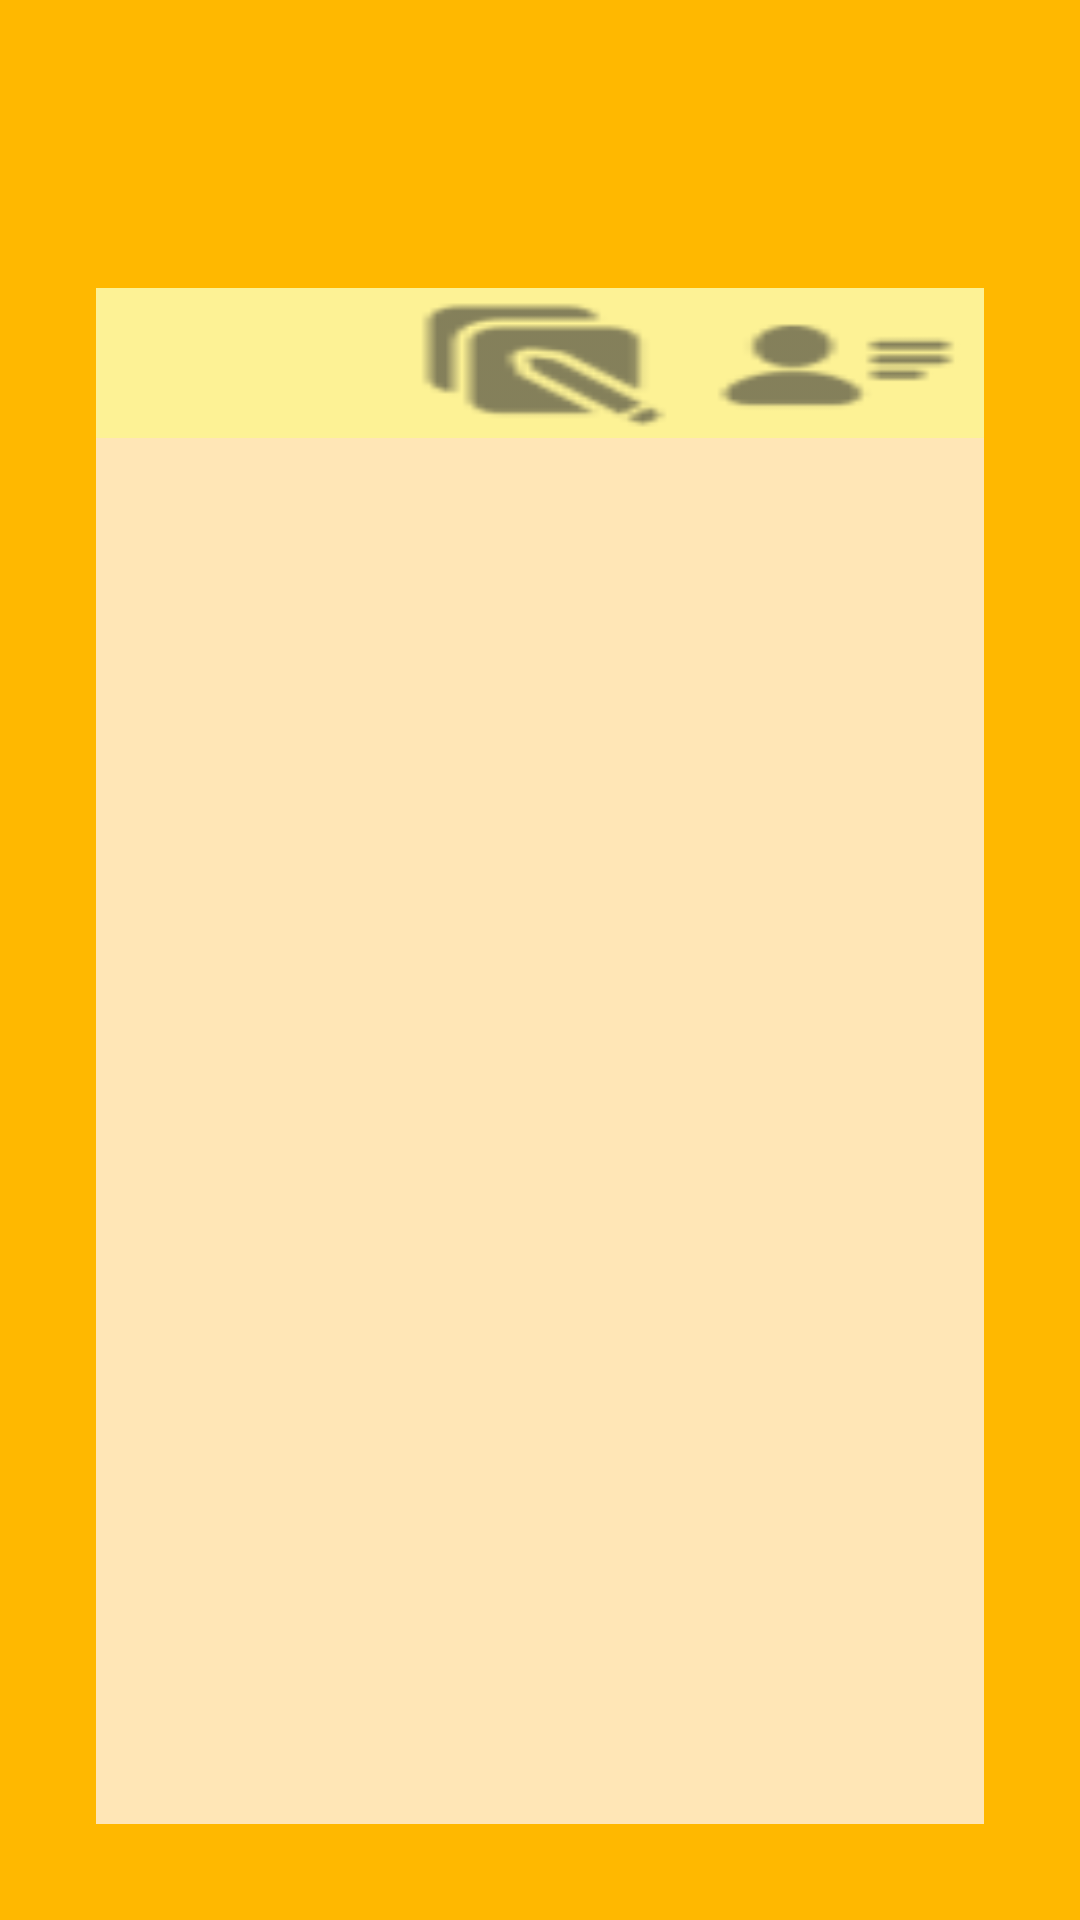

Reconstruct the res/layout file that produces this screen, plus the resources it refers to.
<!-- AndroidManifest.xml: application theme Theme.Team_11 -->
<!-- res/layout/bt_new_landing_page.xml -->
<?xml version="1.0" encoding="utf-8"?>
<androidx.constraintlayout.widget.ConstraintLayout xmlns:android="http://schemas.android.com/apk/res/android"
    xmlns:tools="http://schemas.android.com/tools"
    android:layout_width="match_parent"
    android:layout_height="match_parent"
    xmlns:app="http://schemas.android.com/apk/res-auto"
    android:background="@color/orange_background"
    tools:context=".BetterTogether.BTLandingPage">


    <LinearLayout
        android:id="@+id/linearLayout2"
        android:layout_width="match_parent"
        android:layout_height="50dp"
        android:layout_marginTop="96dp"

        android:layout_marginHorizontal="32dp"
        android:orientation="horizontal"
        android:background="#FDF295"
        app:layout_constraintEnd_toEndOf="parent"
        app:layout_constraintStart_toStartOf="parent"
        app:layout_constraintTop_toTopOf="parent">

        <ImageButton
            android:id="@+id/home_tab_button"
            android:layout_width="match_parent"
            android:layout_height="match_parent"
            android:layout_weight="1"
            android:background="@drawable/bt_home"
            android:backgroundTint="#45D2FF"/>

        <ImageButton
            android:id="@+id/post_tab_button"
            android:layout_width="match_parent"
            android:layout_height="match_parent"
            android:layout_weight="1"
            android:background="@drawable/bt_post"/>

        <ImageButton
            android:id="@+id/settings_tab_button"
            android:layout_width="match_parent"
            android:layout_height="match_parent"
            android:layout_weight="1"
            android:background="@drawable/bt_user_settings"/>
    </LinearLayout>

    <FrameLayout
        android:id="@+id/landing_frame_layout"
        android:layout_width="match_parent"
        android:layout_height="0dp"
        android:layout_marginHorizontal="32dp"
        android:layout_marginBottom="32dp"
        android:background="@color/pink_background"
        app:layout_constraintBottom_toBottomOf="parent"
        app:layout_constraintEnd_toEndOf="parent"
        app:layout_constraintStart_toStartOf="parent"
        app:layout_constraintTop_toBottomOf="@+id/linearLayout2" />

</androidx.constraintlayout.widget.ConstraintLayout>
<!-- resources referenced by this layout -->
<resources>
  <color name="orange_background">#FFB800</color>
  <color name="pink_background">#FFE6B6</color>
  <!-- drawable bt_post: png bitmap (drawable, 806 bytes) -->
  <!-- drawable bt_user_settings: png bitmap (drawable, 616 bytes) -->
  <style name="Theme.Team_11" parent="Theme.MaterialComponents.DayNight.DarkActionBar">
          
          <item name="colorPrimary">@color/purple_500</item>
          <item name="colorPrimaryVariant">@color/purple_700</item>
          <item name="colorOnPrimary">@color/white</item>
          
          <item name="colorSecondary">@color/teal_200</item>
          <item name="colorSecondaryVariant">@color/teal_700</item>
          <item name="colorOnSecondary">@color/black</item>
          
          <item name="android:statusBarColor">?attr/colorPrimaryVariant</item>
          
      </style>
  <color name="purple_500">#FF6200EE</color>
  <color name="purple_700">#FF3700B3</color>
  <color name="white">#FFFFFFFF</color>
  <color name="teal_200">#FF03DAC5</color>
  <color name="teal_700">#FF018786</color>
  <color name="black">#FF000000</color>
</resources>
